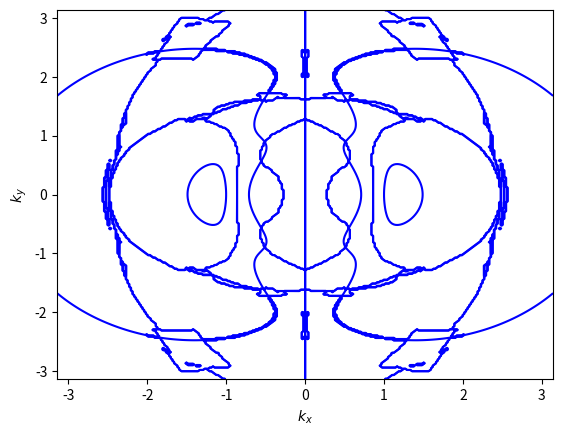

Recreate this plot in Python.
#!/usr/bin/env python3
# -*- coding: utf-8 -*-
"""
Created on Sun Oct  5 14:16:54 2025

[redacted]
"""

import numpy as np

def get_cuartic_solution(c0, c1, c2, c3):
    # Componentes de la expresión
    term1 = -((2 * c2) / 3)
    term2 = c3**2 / 4
    term3_numerator = 12 * c0 + c2**2 - 3 * c1 * c3
    term3_denominator = (27 * c1**2 - 72 * c0 * c2 + 2 * c2**3 - 9 * c1 * c2 * c3 + 27 * c0 * c3**2) + np.sqrt(
        -4 * (12 * c0 + c2**2 - 3 * c1 * c3)**3 + (27 * c1**2 - 72 * c0 * c2 + 2 * c2**3 - 9 * c1 * c2 * c3 + 27 * c0 * c3**2)**2
        )
    term3 = (2**(1/3) * term3_numerator) / (3 * term3_denominator**(1/3))
    term4 = 1 / (3 * 2**(1/3)) * term3_denominator**(1/3)
    
    sqrt_term1 = np.sqrt(term1 + term2 + term3 + term4)
    
    term5 = -((4 * c2) / 3)
    term6 = c3**2 / 2
    term7 = -(2**(1/3) * term3_numerator) / (3 * term3_denominator**(1/3))
    term8 = -1 / (3 * 2**(1/3)) * term3_denominator**(1/3)
    
    additional_term = (-8 * c1 + 4 * c2 * c3 - c3**3) / (4 * np.sqrt(term1 + term2 + term3 + term4))

    sqrt_term2 = np.sqrt(term5 + term6 + term7 + term8 - additional_term)
    sqrt_term3 = np.sqrt(term5 + term6 + term7 + term8 + additional_term)
    
    result = np.array([-c3 / 4 - 1/2 * sqrt_term1 - 1/2 * sqrt_term2,
              -c3 / 4 - 1/2 * sqrt_term1 + 1/2 * sqrt_term2,
              -c3 / 4 + 1/2 * sqrt_term1 - 1/2 * sqrt_term3,
              -c3 / 4 + 1/2 * sqrt_term1 + 1/2 * sqrt_term3])
    
    return result

def solve_quartic_numpy(e, d, c, b, a):
    """
    Solves a quartic equation ax^4 + bx^3 + cx^2 + dx + e = 0 using numpy.roots.

    Args:
        a, b, c, d, e: Coefficients of the quartic equation.

    Returns:
        An array containing the four roots of the quartic equation.
    """
    coefficients = [a, b, c, d, e]
    roots = np.roots(coefficients)
    return roots

def compute_array(kx, ky, B, gamma, lambda_, phi_x, Delta, mu):
    """
    Compute the array from the given mathematical expression
    
    Parameters:
    B, ky, kx, gamma, lambda_, phi_x, Delta, mu: scalar parameters
    
    Returns:
    numpy array of length 5
    """
    
    # First element (the long complex one)
    elem1 = (1/16) * (
        B**4 + ky**8 - 
        4 * B**3 * lambda_ * phi_x + 
        (Delta**2 + (kx * (-kx * gamma + lambda_) + mu)**2 - 
         (2 * kx**2 * gamma**2 - 2 * kx * gamma * lambda_ + lambda_**2 + 2 * gamma * mu) * phi_x**2 + 
         gamma**2 * phi_x**4) * 
        (Delta**2 + (-kx * (kx * gamma + lambda_) + mu)**2 - 
         (2 * kx**2 * gamma**2 + 2 * kx * gamma * lambda_ + lambda_**2 + 2 * gamma * mu) * phi_x**2 + 
         gamma**2 * phi_x**4) + 
        ky**6 * (-2 * (lambda_**2 + 2 * mu) + 4 * gamma * (kx**2 + phi_x**2)) + 
        ky**4 * (6 * kx**4 * gamma**2 + 2 * Delta**2 + lambda_**4 + 
                 6 * (mu - gamma * phi_x**2)**2 - 
                 2 * kx**2 * (lambda_**2 + 2 * gamma * lambda_**2 + 6 * gamma * mu - 2 * gamma**2 * phi_x**2) + 
                 lambda_**2 * (4 * mu - 2 * (1 + 2 * gamma) * phi_x**2)) - 
        2 * B**2 * (ky**4 + kx**4 * gamma**2 + Delta**2 - 
                    3 * lambda_**2 * phi_x**2 + (mu - gamma * phi_x**2)**2 + 
                    kx**2 * (lambda_**2 - 2 * gamma * mu + 6 * gamma**2 * phi_x**2) + 
                    ky**2 * (-lambda_**2 - 2 * mu + 2 * gamma * (kx**2 + phi_x**2))) + 
        4 * B * lambda_ * phi_x * (ky**4 - 
                                   3 * kx**4 * gamma**2 + Delta**2 - lambda_**2 * phi_x**2 + 
                                   (mu - gamma * phi_x**2)**2 - 
                                   ky**2 * (lambda_**2 + 2 * mu + 2 * gamma * (kx - phi_x) * (kx + phi_x)) + 
                                   kx**2 * (lambda_**2 + 2 * gamma * (mu + gamma * phi_x**2))) + 
        2 * ky**2 * (2 * kx**6 * gamma**3 + 
                     Delta**2 * (lambda_**2 - 2 * mu + 2 * gamma * phi_x**2) + 
                     (lambda_**2 + 2 * mu - 2 * gamma * phi_x**2) * 
                     (mu + phi_x * (lambda_ - gamma * phi_x)) * 
                     (-mu + phi_x * (lambda_ + gamma * phi_x)) - 
                     kx**4 * gamma * ((2 + gamma) * lambda_**2 + 2 * gamma * (3 * mu + gamma * phi_x**2)) + 
                     kx**2 * (lambda_**4 + 2 * lambda_**2 * mu + 
                              2 * gamma * (Delta**2 + lambda_**2 * (mu + (2 - 3 * gamma) * phi_x**2) + 
                                          (mu - gamma * phi_x**2) * (3 * mu + gamma * phi_x**2))))
    )
    
    # Second element
    elem2 = kx * (
        B**2 * gamma * phi_x + 
        B * lambda_ * (ky**2 - mu + gamma * (kx - phi_x) * (kx + phi_x)) + 
        phi_x * (ky**4 * gamma + 
                 kx**4 * gamma**3 + lambda_**2 * mu - 
                 2 * kx**2 * gamma**2 * (mu + gamma * phi_x**2) + 
                 gamma * (Delta**2 + (mu - gamma * phi_x**2)**2) + 
                 ky**2 * (-lambda_**2 + gamma * (lambda_**2 - 2 * mu + 2 * gamma * (kx**2 + phi_x**2))))
    )
    
    # Third element
    elem3 = 0.5 * (
        -B**2 - ky**4 - kx**4 * gamma**2 - Delta**2 - 
        ky**2 * (2 * kx**2 * gamma + lambda_**2 - 2 * mu) - mu**2 - 
        kx**2 * (lambda_**2 - 2 * gamma * mu) + 
        2 * B * lambda_ * phi_x - 
        phi_x**2 * (lambda_**2 + gamma * (2 * ky**2 - 2 * (5 * kx**2 * gamma + mu) + gamma * phi_x**2))
    )
    
    # Fourth element
    elem4 = -4 * kx * gamma * phi_x
    
    elem5 = 1
    
    return np.array([elem1, elem2, elem3, elem4, elem5])

#@jit
def GetAnalyticEnergies(k_x, k_y, B, gamma, Lambda, phi_x, Delta, mu):
    energies = np.zeros(4)
    coefficient_array = compute_array(k_x, k_y, B, gamma, Lambda, phi_x, Delta, mu)    
    c_0, c_1, c_2, c_3, c_4 = coefficient_array
    for m in range(4):
        energies[m] = np.real(solve_quartic_numpy(c_0, c_1, c_2, c_3, c_4)[m])  
    return energies

def GetSumOfPositiveAnalyticEnergy(k_x, k_y, B, gamma, Lambda, phi_x, Delta, mu):
    positive_energy = []
    coefficient_array = compute_array(k_x, k_y, B, gamma, Lambda, phi_x, Delta, mu)      
    c_0, c_1, c_2, c_3, c_4 = coefficient_array
    for m in range(4):
        energy = np.real(solve_quartic_numpy(c_0, c_1, c_2, c_3, c_4)[m])  
        if energy>0:
            positive_energy.append(energy)
    return np.sum(np.array(positive_energy))

if __name__ == "__main__":
    
    B = 2
    gamma = 1
    Lambda = 1
    phi_x = 1
    Delta = 1
    mu = 3
    
    import matplotlib.pyplot as plt
    fig, ax = plt.subplots()
    k_x_values = np.linspace(-np.pi, np.pi, 300)
    k_y_values = np.linspace(-np.pi, np.pi, 300)
    X, Y = np.meshgrid(k_x_values, k_y_values)
    Energies = np.zeros((len(k_x_values), len(k_y_values), 4))
    for i, k_x in enumerate(k_x_values):
        for j, k_y in enumerate(k_y_values):
            Energies[i, j, :] = GetAnalyticEnergies(k_x, k_y, B, gamma, Lambda, phi_x, Delta, mu)
    
    for i in range(4):
        #ax.contour(X, Y, get_Effective_Analytic_Energy(X, Y, mu, B, Delta, phi_x, gamma, Lambda)[i],
         #          levels=[0.0],
          #         linestyles="dashed")
        ax.contour(Y, X, Energies[:,:, i], levels=[0.0], colors=["blue"])
    
    #ax.set_xlim(-2, -1)
    ax.set_xlabel("$k_x$")
    ax.set_ylabel("$k_y$");
    plt.show()